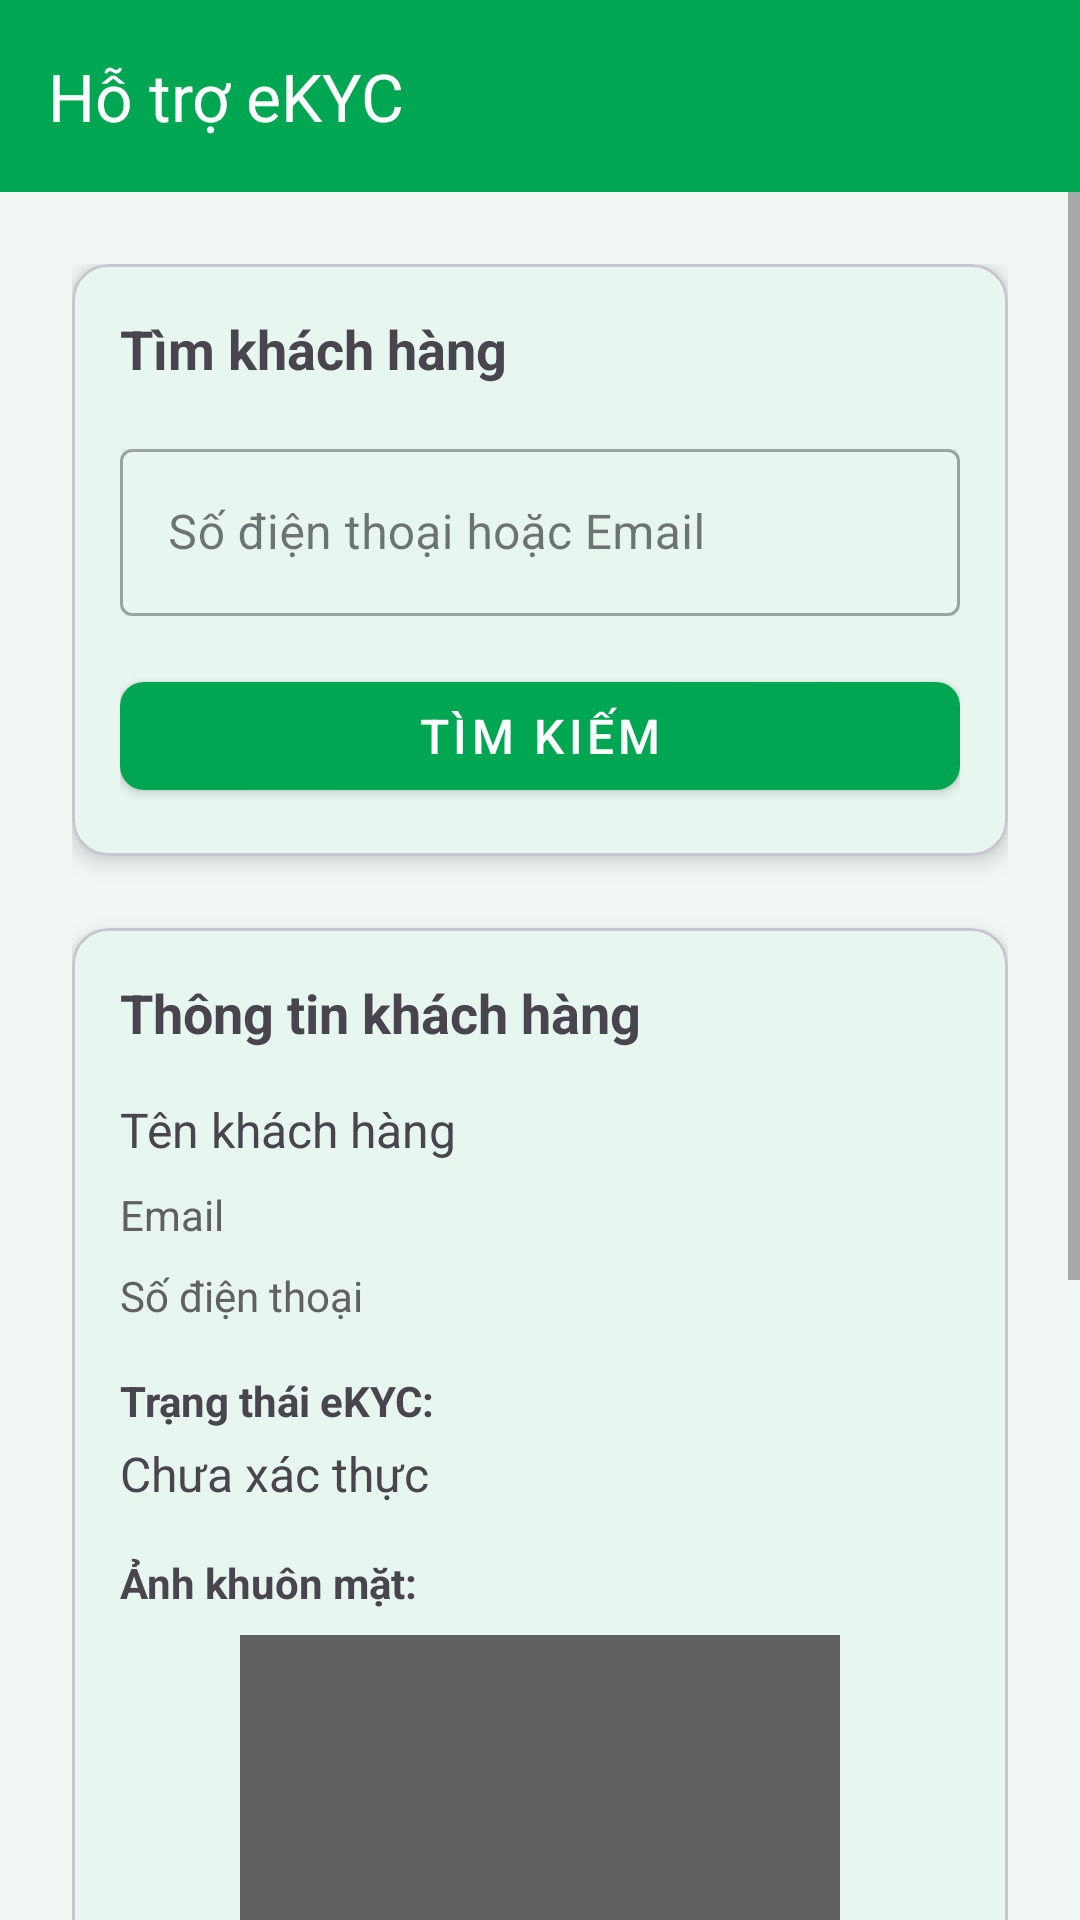

Here is an Android app screen rendered from its layout file. Give the layout XML and the strings, colors and styles it references.
<!-- AndroidManifest.xml: application theme Theme.CKLBanking -->
<!-- res/layout/activity_officer_ekyc_support.xml -->
<?xml version="1.0" encoding="utf-8"?>
<androidx.coordinatorlayout.widget.CoordinatorLayout
    xmlns:android="http://schemas.android.com/apk/res/android"
    xmlns:app="http://schemas.android.com/apk/res-auto"
    android:layout_width="match_parent"
    android:layout_height="match_parent"
    android:background="@color/background">

    <com.google.android.material.appbar.AppBarLayout
        android:layout_width="match_parent"
        android:layout_height="wrap_content"
        android:theme="@style/ThemeOverlay.AppCompat.Dark.ActionBar">

        <com.google.android.material.appbar.MaterialToolbar
            android:id="@+id/toolbar"
            android:layout_width="match_parent"
            android:layout_height="?attr/actionBarSize"
            android:background="@color/primary"
            app:title="Hỗ trợ eKYC"
            app:titleTextColor="@color/white"
            app:navigationIcon="@drawable/ic_back"/>
    </com.google.android.material.appbar.AppBarLayout>

    <ScrollView
        android:layout_width="match_parent"
        android:layout_height="match_parent"
        app:layout_behavior="@string/appbar_scrolling_view_behavior">

        <LinearLayout
            android:layout_width="match_parent"
            android:layout_height="wrap_content"
            android:orientation="vertical"
            android:padding="24dp">

            
            <com.google.android.material.card.MaterialCardView
                android:layout_width="match_parent"
                android:layout_height="wrap_content"
                android:layout_marginBottom="24dp"
                app:cardCornerRadius="12dp"
                app:cardElevation="4dp">

                <LinearLayout
                    android:layout_width="match_parent"
                    android:layout_height="wrap_content"
                    android:orientation="vertical"
                    android:padding="16dp">

                    <TextView
                        android:layout_width="wrap_content"
                        android:layout_height="wrap_content"
                        android:text="Tìm khách hàng"
                        android:textSize="18sp"
                        android:textStyle="bold"
                        android:layout_marginBottom="16dp"/>

                    <com.google.android.material.textfield.TextInputLayout
                        android:id="@+id/layoutCustomerSearch"
                        android:layout_width="match_parent"
                        android:layout_height="wrap_content"
                        android:hint="Số điện thoại hoặc Email"
                        style="@style/Widget.MaterialComponents.TextInputLayout.OutlinedBox">

                        <com.google.android.material.textfield.TextInputEditText
                            android:id="@+id/editCustomerSearch"
                            android:layout_width="match_parent"
                            android:layout_height="wrap_content"
                            android:inputType="text"/>
                    </com.google.android.material.textfield.TextInputLayout>

                    <com.google.android.material.button.MaterialButton
                        android:id="@+id/btnSearchCustomer"
                        style="@style/ButtonPrimary"
                        android:layout_width="match_parent"
                        android:layout_height="wrap_content"
                        android:text="Tìm kiếm"
                        android:layout_marginTop="16dp"/>
                </LinearLayout>
            </com.google.android.material.card.MaterialCardView>

            
            <com.google.android.material.card.MaterialCardView
                android:id="@+id/customerInfoCard"
                android:layout_width="match_parent"
                android:layout_height="wrap_content"
                android:layout_marginBottom="24dp"
                app:cardCornerRadius="12dp"
                app:cardElevation="4dp">

                <LinearLayout
                    android:layout_width="match_parent"
                    android:layout_height="wrap_content"
                    android:orientation="vertical"
                    android:padding="16dp">

                    <TextView
                        android:layout_width="wrap_content"
                        android:layout_height="wrap_content"
                        android:text="Thông tin khách hàng"
                        android:textSize="18sp"
                        android:textStyle="bold"
                        android:layout_marginBottom="16dp"/>

                    <TextView
                        android:id="@+id/customerName"
                        android:layout_width="wrap_content"
                        android:layout_height="wrap_content"
                        android:text="Tên khách hàng"
                        android:textSize="16sp"
                        android:layout_marginBottom="8dp"/>

                    <TextView
                        android:id="@+id/customerEmail"
                        android:layout_width="wrap_content"
                        android:layout_height="wrap_content"
                        android:text="Email"
                        android:textSize="14sp"
                        android:textColor="@color/text_secondary"
                        android:layout_marginBottom="8dp"/>

                    <TextView
                        android:id="@+id/customerPhone"
                        android:layout_width="wrap_content"
                        android:layout_height="wrap_content"
                        android:text="Số điện thoại"
                        android:textSize="14sp"
                        android:textColor="@color/text_secondary"
                        android:layout_marginBottom="16dp"/>

                    <TextView
                        android:layout_width="wrap_content"
                        android:layout_height="wrap_content"
                        android:text="Trạng thái eKYC:"
                        android:textSize="14sp"
                        android:textStyle="bold"
                        android:layout_marginBottom="4dp"/>

                    <TextView
                        android:id="@+id/ekycStatusText"
                        android:layout_width="wrap_content"
                        android:layout_height="wrap_content"
                        android:text="Chưa xác thực"
                        android:textSize="16sp"
                        android:layout_marginBottom="16dp"/>

                    
                    <TextView
                        android:layout_width="wrap_content"
                        android:layout_height="wrap_content"
                        android:text="Ảnh khuôn mặt:"
                        android:textSize="14sp"
                        android:textStyle="bold"
                        android:layout_marginBottom="8dp"/>

                    <ImageView
                        android:id="@+id/faceImageView"
                        android:layout_width="200dp"
                        android:layout_height="250dp"
                        android:layout_gravity="center"
                        android:background="@color/text_secondary"
                        android:scaleType="centerCrop"
                        android:layout_marginBottom="16dp"/>

                    <com.google.android.material.button.MaterialButton
                        android:id="@+id/btnUploadImage"
                        style="@style/ButtonSecondary"
                        android:layout_width="match_parent"
                        android:layout_height="wrap_content"
                        android:text="Chọn ảnh khuôn mặt"
                        android:layout_marginBottom="8dp"/>

                    <com.google.android.material.button.MaterialButton
                        android:id="@+id/btnVerifyEKYC"
                        style="@style/ButtonPrimary"
                        android:layout_width="match_parent"
                        android:layout_height="wrap_content"
                        android:text="Xác thực eKYC"/>
                </LinearLayout>
            </com.google.android.material.card.MaterialCardView>

            
            <com.google.android.material.progressindicator.CircularProgressIndicator
                android:id="@+id/progressBar"
                android:layout_width="wrap_content"
                android:layout_height="wrap_content"
                android:layout_gravity="center"
                android:indeterminate="true"
                android:visibility="gone"/>
        </LinearLayout>
    </ScrollView>
</androidx.coordinatorlayout.widget.CoordinatorLayout>
<!-- resources referenced by this layout -->
<resources>
  <color name="background">#F1F8F4</color>
  <color name="primary">#00A651</color>
  <color name="text_secondary">#616161</color>
  <color name="white">#FFFFFFFF</color>
  <style name="ButtonPrimary" parent="Widget.MaterialComponents.Button">
          <item name="android:layout_width">match_parent</item>
          <item name="android:layout_height">56dp</item>
          <item name="android:textSize">16sp</item>
          <item name="android:textColor">@color/white</item>
          <item name="backgroundTint">@color/primary</item>
          <item name="cornerRadius">8dp</item>
      </style>
  <style name="ButtonSecondary" parent="Widget.MaterialComponents.Button.OutlinedButton">
          <item name="android:layout_width">match_parent</item>
          <item name="android:layout_height">wrap_content</item>
          <item name="android:minHeight">48dp</item>
          <item name="android:textSize">14sp</item>
          <item name="android:textColor">@color/primary</item>
          <item name="strokeColor">@color/primary</item>
          <item name="strokeWidth">1dp</item>
          <item name="cornerRadius">8dp</item>
          <item name="android:insetTop">0dp</item>
          <item name="android:insetBottom">0dp</item>
      </style>
  <style name="Theme.CKLBanking" parent="Base.Theme.CKLBanking" />
  <style name="Base.Theme.CKLBanking" parent="Theme.Material3.DayNight.NoActionBar">
          
          <item name="colorPrimary">@color/primary</item>
          <item name="colorPrimaryDark">@color/primary_dark</item>
          <item name="colorAccent">@color/accent</item>
          
          
          <item name="android:colorBackground">@color/background</item>
          <item name="colorSurface">@color/card_background</item>
          
          
          <item name="android:textColorPrimary">@color/text_primary</item>
          <item name="android:textColorSecondary">@color/text_secondary</item>
          <item name="android:textColorHint">@color/text_hint</item>
          
          
          <item name="android:statusBarColor">@color/primary_dark</item>
          <item name="android:windowLightStatusBar" tools:targetApi="m">false</item>
      </style>
  <color name="primary_dark">#008C3A</color>
  <color name="accent">#FFC107</color>
  <color name="card_background">#FFFFFF</color>
  <color name="text_primary">#1A1A1A</color>
  <color name="text_hint">#9E9E9E</color>
</resources>
